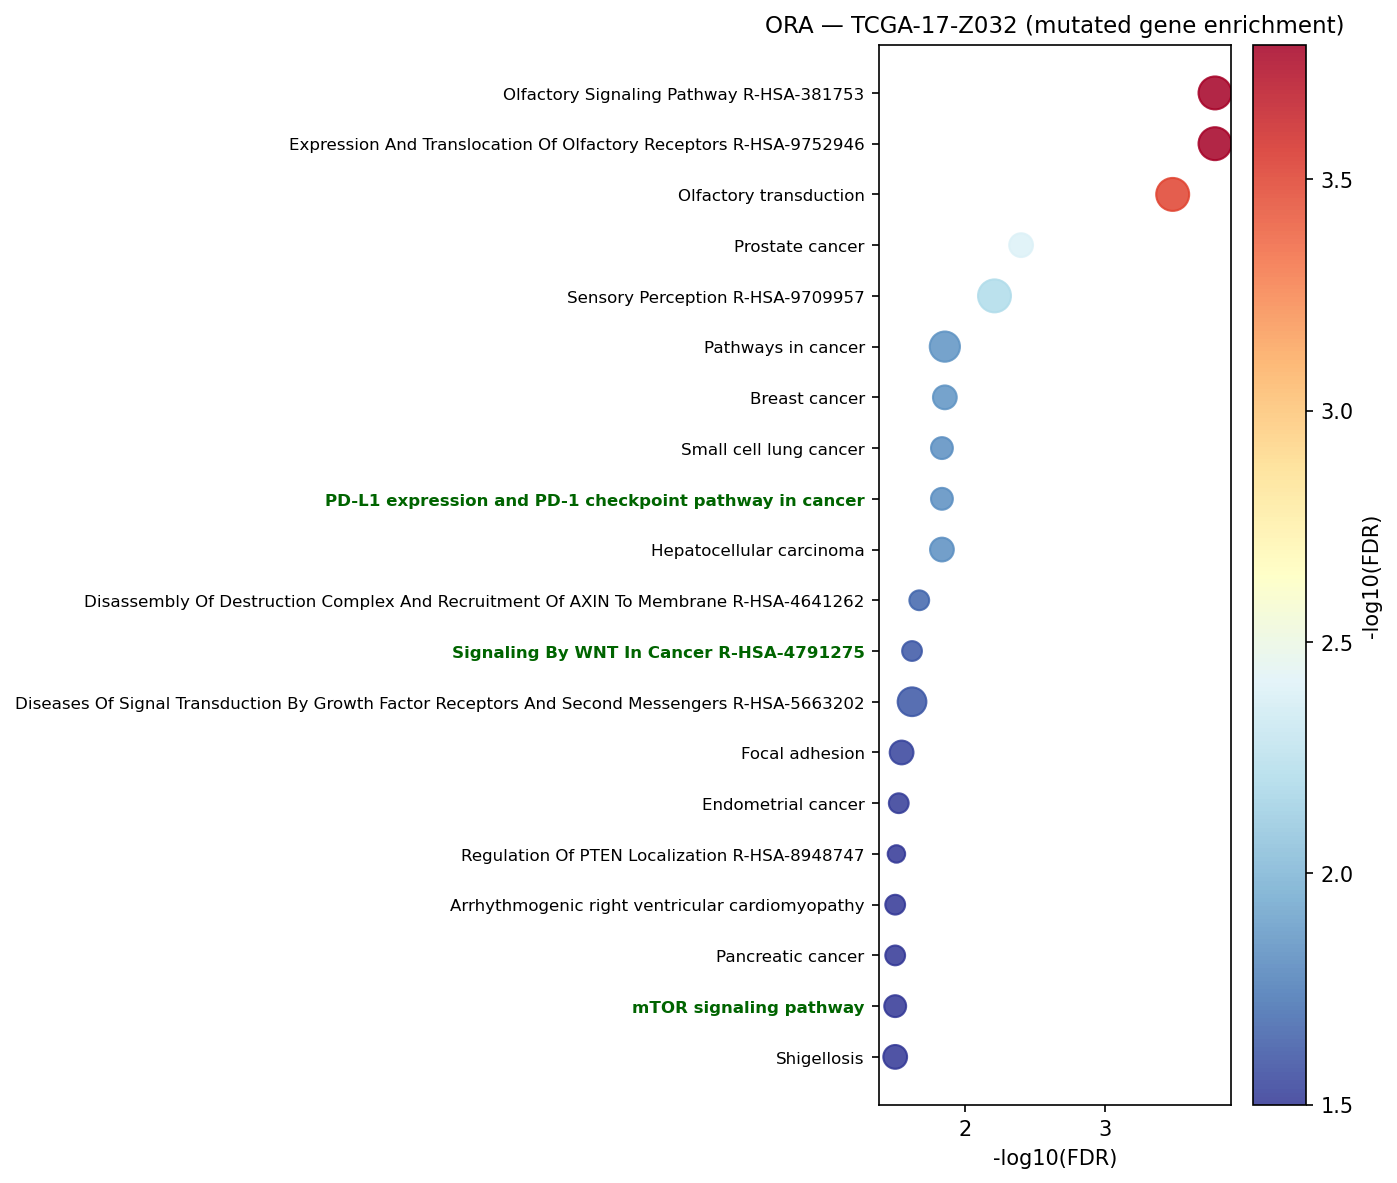

The table this chart was drawn from, first rows:
Gene_set	Term	Overlap	P-value	Adjusted P-value	Old P-value	Old Adjusted P-value	Odds Ratio	Combined Score	Genes	gene_set_db
Reactome_2022	Olfactory Signaling Pathway R-HSA-381753	11/401	9.182107155131788e-07	0.0001621	0	0	7.544	104.9	OR6F1;OR1S2;OR2AK2;OR1S1;OR52E4;OR2W3;OR…	Reactome_2022
Reactome_2022	Expression And Translocation Of Olfactor…	11/393	7.536637191294007e-07	0.0001621	0	0	7.705	108.6	OR6F1;OR1S2;OR2AK2;OR1S1;OR52E4;OR2W3;OR…	Reactome_2022
KEGG_2021_Human	Olfactory transduction	11/440	2.2617742885031016e-06	0.0003257	0	0	6.845	88.98	OR6F1;OR1S2;OR2AK2;OR1S1;OR52E4;OR2W3;OR…	KEGG_2021_Human
KEGG_2021_Human	Prostate cancer	5/97	5.51497971576556e-05	0.003971	0	0	13.64	133.7	IKBKB;PTEN;CTNNB1;EGFR;MTOR	KEGG_2021_Human
Reactome_2022	Sensory Perception R-HSA-9709957	11/616	5.233233406313818e-05	0.006158	0	0	4.81	47.41	OR6F1;OR1S2;OR2AK2;OR1S1;OR52E4;OR2W3;OR…	Reactome_2022
KEGG_2021_Human	Pathways in cancer	9/531	0.0003851	0.01397	0	0	4.458	35.05	IKBKB;LAMA2;PTEN;XIAP;CTNNB1;EGFR;MTOR;L…	KEGG_2021_Human
KEGG_2021_Human	Breast cancer	5/147	0.0003879	0.01397	0	0	8.814	69.23	PTEN;CTNNB1;EGFR;MTOR;LRP6	KEGG_2021_Human
KEGG_2021_Human	PD-L1 expression and PD-1 checkpoint pat…	4/89	0.0005388	0.01465	0	0	11.67	87.79	IKBKB;PTEN;EGFR;MTOR	KEGG_2021_Human
KEGG_2021_Human	Small cell lung cancer	4/92	0.0006108	0.01465	0	0	11.27	83.38	IKBKB;LAMA2;PTEN;XIAP	KEGG_2021_Human
KEGG_2021_Human	Hepatocellular carcinoma	5/168	0.0007123	0.01465	0	0	7.67	55.58	PTEN;CTNNB1;EGFR;MTOR;LRP6	KEGG_2021_Human
Reactome_2022	Disassembly Of Destruction Complex And R…	3/29	0.0002413	0.0213	0	0	28.33	236	AMER1;CTNNB1;LRP6	Reactome_2022
Reactome_2022	Signaling By WNT In Cancer R-HSA-4791275	3/33	0.000356	0.024	0	0	24.55	194.9	AMER1;CTNNB1;LRP6	Reactome_2022
Reactome_2022	Diseases Of Signal Transduction By Growt…	8/424	0.0004079	0.024	0	0	4.934	38.51	AMER1;PTEN;TRIP11;CTNNB1;HDAC9;EGFR;MTOR…	Reactome_2022
KEGG_2021_Human	Focal adhesion	5/201	0.001584	0.02851	0	0	6.368	41.06	LAMA2;PTEN;XIAP;CTNNB1;EGFR	KEGG_2021_Human
KEGG_2021_Human	Endometrial cancer	3/58	0.001867	0.02987	0	0	13.37	84.04	PTEN;CTNNB1;EGFR	KEGG_2021_Human
Reactome_2022	Regulation Of PTEN Localization R-HSA-89…	2/9	0.0006156	0.03104	0	0	69.37	512.8	PTEN;XIAP	Reactome_2022
KEGG_2021_Human	Pancreatic cancer	3/76	0.004029	0.03168	0	0	10.07	55.51	IKBKB;EGFR;MTOR	KEGG_2021_Human
KEGG_2021_Human	mTOR signaling pathway	4/154	0.004047	0.03168	0	0	6.589	36.3	IKBKB;PTEN;MTOR;LRP6	KEGG_2021_Human
KEGG_2021_Human	Arrhythmogenic right ventricular cardiom…	3/77	0.00418	0.03168	0	0	9.931	54.4	CACNG8;LAMA2;CTNNB1	KEGG_2021_Human
KEGG_2021_Human	Shigellosis	5/246	0.003791	0.03168	0	0	5.167	28.81	IKBKB;H3C8;WIPI1;EGFR;MTOR	KEGG_2021_Human
KEGG_2021_Human	Gastric cancer	4/149	0.003598	0.03168	0	0	6.818	38.36	CTNNB1;EGFR;MTOR;LRP6	KEGG_2021_Human
KEGG_2021_Human	Central carbon metabolism in cancer	3/70	0.003194	0.03168	0	0	10.97	63.05	PTEN;EGFR;MTOR	KEGG_2021_Human
KEGG_2021_Human	Human papillomavirus infection	6/331	0.002705	0.03168	0	0	4.637	27.42	IKBKB;LAMA2;PTEN;CTNNB1;EGFR;MTOR	KEGG_2021_Human
KEGG_2021_Human	Human cytomegalovirus infection	5/225	0.002588	0.03168	0	0	5.666	33.75	IKBKB;AKAP13;CTNNB1;EGFR;MTOR	KEGG_2021_Human
KEGG_2021_Human	Glioma	3/75	0.003882	0.03168	0	0	10.21	56.67	PTEN;EGFR;MTOR	KEGG_2021_Human
KEGG_2021_Human	PI3K-Akt signaling pathway	6/354	0.003762	0.03168	0	0	4.325	24.15	IKBKB;PHLPP1;LAMA2;PTEN;EGFR;MTOR	KEGG_2021_Human
KEGG_2021_Human	Colorectal cancer	3/86	0.005692	0.04098	0	0	8.85	45.74	CTNNB1;EGFR;MTOR	KEGG_2021_Human
